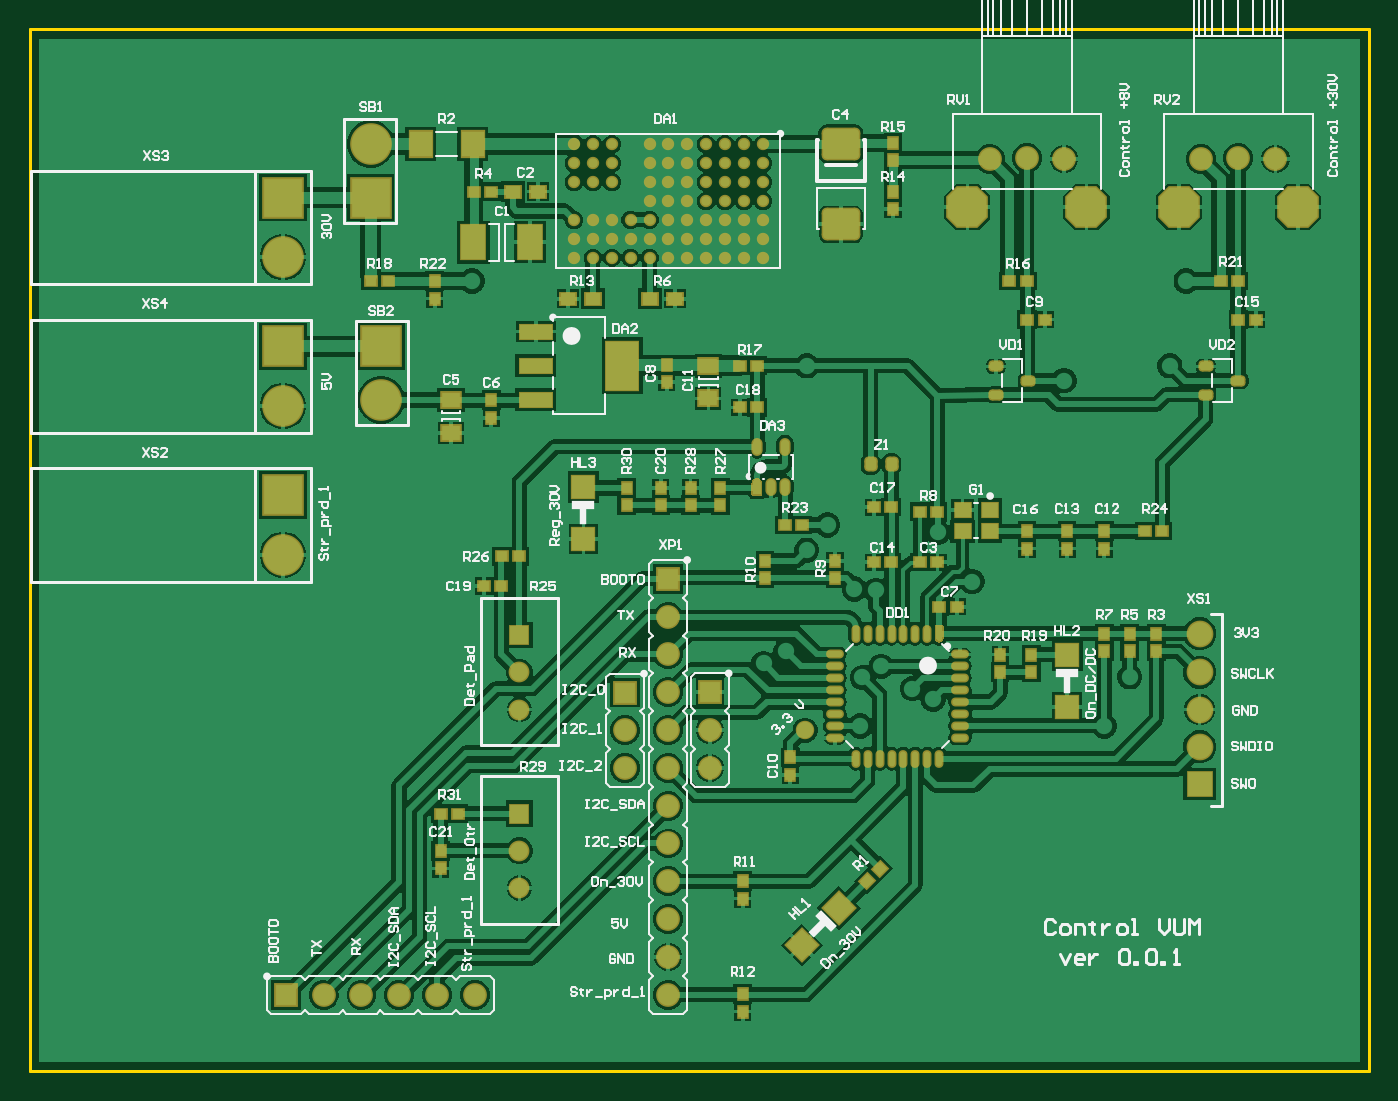
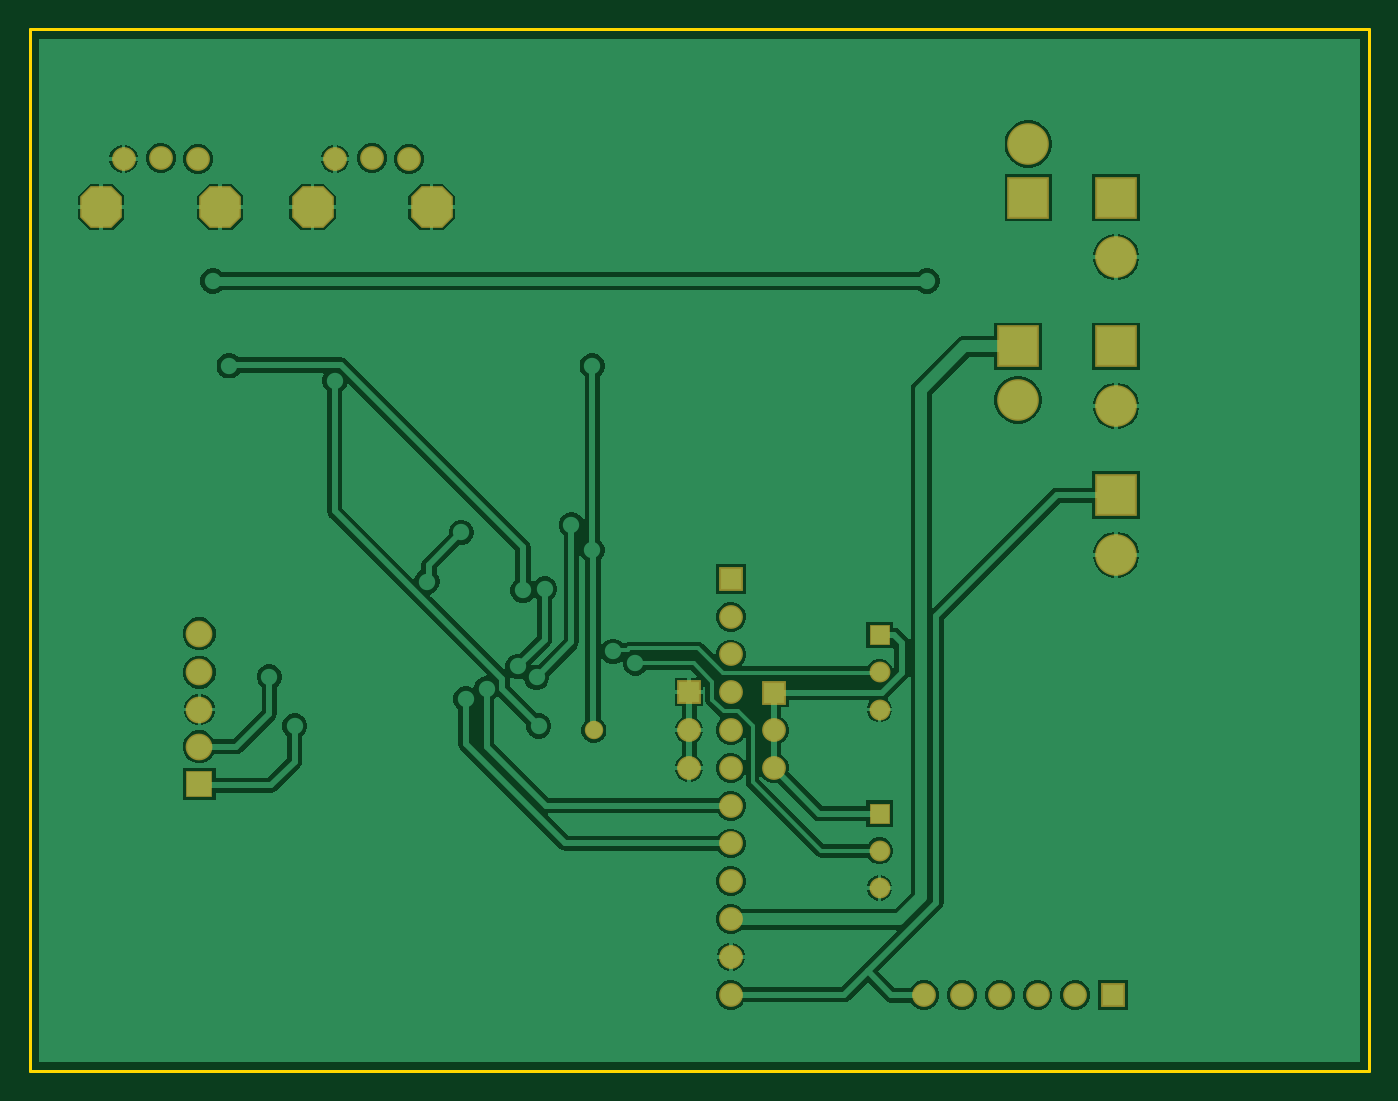
Circuit board: 9 layer files. Board 90.0 x 70.0 mm.
- bottom_copper: PPM_ver0.0.1.GBL (35562 bytes)
- paste: PPM_ver0.0.1.GBP (266 bytes)
- bottom_mask: PPM_ver0.0.1.GBS (1994 bytes)
- outline: PPM_ver0.0.1.GKO (381 bytes)
- outline: PPM_ver0.0.1.GM1 (271 bytes)
- top_copper: PPM_ver0.0.1.GTL (79865 bytes)
- top_silk: PPM_ver0.0.1.GTO (56327 bytes)
- paste: PPM_ver0.0.1.GTP (7532 bytes)
- top_mask: PPM_ver0.0.1.GTS (12962 bytes)

=== bottom_copper: PPM_ver0.0.1.GBL (35562 bytes, source omitted) ===
=== paste: PPM_ver0.0.1.GBP ===
G04*
G04 #@! TF.GenerationSoftware,Altium Limited,Altium Designer,24.2.2 (26)*
G04*
G04 Layer_Color=128*
%FSLAX44Y44*%
%MOMM*%
G71*
G04*
G04 #@! TF.SameCoordinates,CC1128A4-4406-4156-BFDA-932D597DC64E*
G04*
G04*
G04 #@! TF.FilePolarity,Positive*
G04*
G01*
G75*
M02*

=== bottom_mask: PPM_ver0.0.1.GBS ===
G04*
G04 #@! TF.GenerationSoftware,Altium Limited,Altium Designer,24.2.2 (26)*
G04*
G04 Layer_Color=16711935*
%FSLAX44Y44*%
%MOMM*%
G71*
G04*
G04 #@! TF.SameCoordinates,CC1128A4-4406-4156-BFDA-932D597DC64E*
G04*
G04*
G04 #@! TF.FilePolarity,Negative*
G04*
G01*
G75*
%ADD58C,1.6000*%
%ADD59R,1.6000X1.6000*%
%ADD60R,1.6000X1.6000*%
%ADD61R,1.4000X1.4000*%
%ADD62C,1.4000*%
%ADD63R,2.8000X2.8000*%
%ADD64C,2.8000*%
G04:AMPARAMS|DCode=65|XSize=2.8mm|YSize=2.8mm|CornerRadius=0mm|HoleSize=0mm|Usage=FLASHONLY|Rotation=270.000|XOffset=0mm|YOffset=0mm|HoleType=Round|Shape=Octagon|*
%AMOCTAGOND65*
4,1,8,-0.7000,-1.4000,0.7000,-1.4000,1.4000,-0.7000,1.4000,0.7000,0.7000,1.4000,-0.7000,1.4000,-1.4000,0.7000,-1.4000,-0.7000,-0.7000,-1.4000,0.0*
%
%ADD65OCTAGOND65*%

%ADD66C,1.8000*%
%ADD67R,1.8000X1.8000*%
%ADD68C,1.2400*%
D58*
X299000Y51000D02*
D03*
X400000Y229000D02*
D03*
Y203600D02*
D03*
X197400Y51000D02*
D03*
X222800D02*
D03*
X248200D02*
D03*
X273600D02*
D03*
X456898Y229201D02*
D03*
Y203801D02*
D03*
X429000Y76800D02*
D03*
Y102200D02*
D03*
Y280000D02*
D03*
Y254600D02*
D03*
Y203800D02*
D03*
Y178400D02*
D03*
Y127600D02*
D03*
Y305400D02*
D03*
Y229200D02*
D03*
Y153000D02*
D03*
Y51400D02*
D03*
X787000Y613000D02*
D03*
X837000D02*
D03*
X812000Y613500D02*
D03*
X645000Y613000D02*
D03*
X695000D02*
D03*
X670000Y613500D02*
D03*
D59*
X400000Y254400D02*
D03*
X456898Y254601D02*
D03*
X429000Y330800D02*
D03*
D60*
X172000Y51000D02*
D03*
D61*
X329000Y173000D02*
D03*
Y293000D02*
D03*
D62*
Y148000D02*
D03*
Y123000D02*
D03*
Y268000D02*
D03*
Y243000D02*
D03*
D63*
X236000Y487000D02*
D03*
X170000Y387000D02*
D03*
X229000Y587000D02*
D03*
X170000D02*
D03*
Y487000D02*
D03*
D64*
X236000Y451000D02*
D03*
X170000Y347000D02*
D03*
X229000Y623000D02*
D03*
X170000Y547000D02*
D03*
Y447000D02*
D03*
D65*
X852000Y580500D02*
D03*
X772000D02*
D03*
X710000D02*
D03*
X630000D02*
D03*
D66*
X786000Y294000D02*
D03*
Y268000D02*
D03*
Y243000D02*
D03*
Y218000D02*
D03*
D67*
Y193000D02*
D03*
D68*
X521000Y229000D02*
D03*
M02*

=== outline: PPM_ver0.0.1.GKO ===
G04*
G04 #@! TF.GenerationSoftware,Altium Limited,Altium Designer,24.2.2 (26)*
G04*
G04 Layer_Color=16711935*
%FSLAX44Y44*%
%MOMM*%
G71*
G04*
G04 #@! TF.SameCoordinates,CC1128A4-4406-4156-BFDA-932D597DC64E*
G04*
G04*
G04 #@! TF.FilePolarity,Positive*
G04*
G01*
G75*
%ADD14C,0.2000*%
D14*
Y-0D02*
X900000D01*
X0Y700000D02*
X900000D01*
Y-0D02*
Y700000D01*
X0Y-0D02*
Y700000D01*
M02*

=== outline: PPM_ver0.0.1.GM1 ===
G04*
G04 #@! TF.GenerationSoftware,Altium Limited,Altium Designer,24.2.2 (26)*
G04*
G04 Layer_Color=16711935*
%FSLAX44Y44*%
%MOMM*%
G71*
G04*
G04 #@! TF.SameCoordinates,CC1128A4-4406-4156-BFDA-932D597DC64E*
G04*
G04*
G04 #@! TF.FilePolarity,Positive*
G04*
G01*
G75*
M02*

=== top_copper: PPM_ver0.0.1.GTL (79865 bytes, source omitted) ===
=== top_silk: PPM_ver0.0.1.GTO (56327 bytes, source omitted) ===
=== paste: PPM_ver0.0.1.GTP (7532 bytes, source omitted) ===
=== top_mask: PPM_ver0.0.1.GTS (12962 bytes, source omitted) ===
